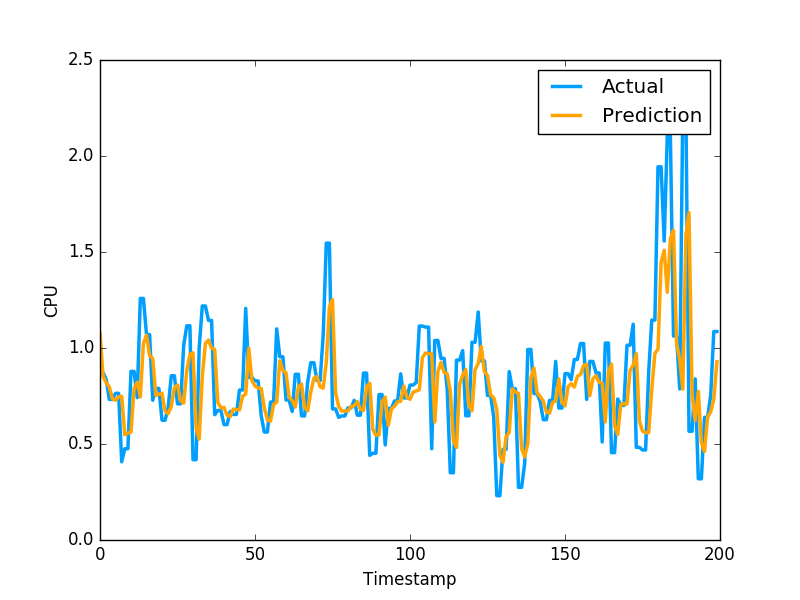

The file beside this chart, header and first rows:
1.077678930136841462e+00, 8.723750114440917969e-01
8.509570058163675732e-01, 8.723750114440917969e-01
8.180515620748370909e-01, 8.355640172958374023e-01
7.973742105784231704e-01, 7.321749925613403320e-01
7.362986241956622768e-01, 7.321749925613403320e-01
7.277463280947137347e-01, 7.640249729156494141e-01
7.456204444127375597e-01, 7.640249729156494141e-01
7.482591075055279317e-01, 4.072830080986022949e-01
5.483415762268236682e-01, 4.752210080623625599e-01
5.566062968444541736e-01, 4.752210080623625599e-01
5.623081339864783867e-01, 8.781340122222900391e-01
7.882801777539226729e-01, 8.781340122222900391e-01
8.217615991234712425e-01, 7.414129972457885742e-01
7.449927704655900929e-01, 1.258002042770385520e+00
1.024241196734765991e+00, 1.258002042770385520e+00
1.066574137790406107e+00, 1.069700956344604492e+00
9.605166045294399879e-01, 1.069700956344604492e+00
9.451969439725443900e-01, 7.274609804153442383e-01
7.528802498423842193e-01, 7.892770171165466309e-01
7.594045131167921348e-01, 7.892770171165466309e-01
7.645235093472468879e-01, 6.237750053405761719e-01
6.716780753816443683e-01, 6.237750053405761719e-01
6.579424440668245611e-01, 6.914690136909484863e-01
6.959020252430186959e-01, 8.557710051536558948e-01
7.937583000566655889e-01, 8.557710051536558948e-01
8.073552536277408542e-01, 7.093830108642578125e-01
7.251779611287966221e-01, 7.093830108642578125e-01
7.130681473609995491e-01, 1.014547944068908691e+00
8.844962961131984658e-01, 1.115731000900268555e+00
9.665952934387945783e-01, 1.115731000900268555e+00
9.748633291580469651e-01, 4.182830154895783026e-01
5.833936330336698672e-01, 4.182830154895783026e-01
5.256615806039707239e-01, 1.002280950546264648e+00
8.532905300507760415e-01, 1.218860983848571777e+00
1.023678442820847634e+00, 1.218860983848571777e+00
1.041340467947891923e+00, 1.143296003341674805e+00
9.987733521197350584e-01, 1.143296003341674805e+00
9.926302865667215869e-01, 6.528189778327941895e-01
7.170153848024399812e-01, 6.746559739112854004e-01
6.888894457314553854e-01, 6.746559739112854004e-01
6.907050880460724462e-01, 6.009536385536193848e-01
6.493835053212062558e-01, 6.009536385536193848e-01
6.432487614673950693e-01, 6.694570183753967285e-01
6.816546481133393121e-01, 6.538079977035522461e-01
6.785817408928944694e-01, 6.538079977035522461e-01
6.772804828993953530e-01, 7.814120054244995117e-01
7.488723633956042569e-01, 7.814120054244995117e-01
7.594576994602143527e-01, 1.206303954124450906e+00
9.984177285125277468e-01, 8.469259738922119141e-01
8.310730110035712270e-01, 8.469259738922119141e-01
8.016574312193784912e-01, 8.286409974098205566e-01
7.913879057481681967e-01, 8.286409974098205566e-01
7.898788858044448746e-01, 6.482390165328979492e-01
6.886463928391004519e-01, 5.623700022697448730e-01
6.255653956552718054e-01, 5.623700022697448730e-01
6.184080986593278872e-01, 7.183309793472290039e-01
7.058503453365377878e-01, 7.183309793472290039e-01
7.188306108773725445e-01, 1.099647998809814453e+00
9.331255012831415341e-01, 9.541710019111632191e-01
8.826573828975283753e-01, 9.541710019111632191e-01
8.707499349604999050e-01, 7.290139794349670410e-01
... 2,719 more rows
